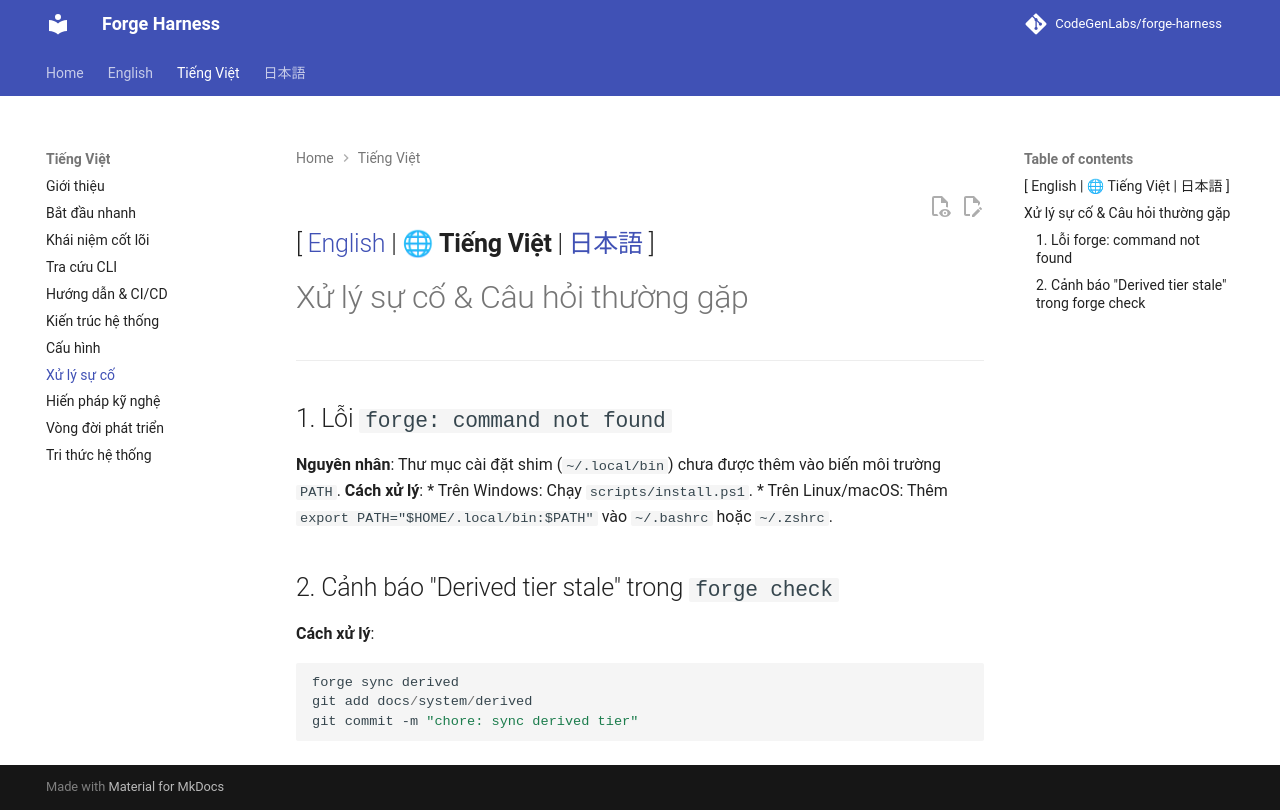

repository: CodeGenLabs/Forge · page: vi/troubleshooting/index.html · generator: mkdocs

[ [English](../en/troubleshooting.md) | 🌐 **Tiếng Việt** | [日本語](../ja/troubleshooting.md) ]
---

# Xử lý sự cố & Câu hỏi thường gặp

---

## 1. Lỗi `forge: command not found`
**Nguyên nhân**: Thư mục cài đặt shim (`~/.local/bin`) chưa được thêm vào biến môi trường `PATH`.
**Cách xử lý**:
* Trên Windows: Chạy `scripts/install.ps1`.
* Trên Linux/macOS: Thêm `export PATH="$HOME/.local/bin:$PATH"` vào `~/.bashrc` hoặc `~/.zshrc`.

## 2. Cảnh báo "Derived tier stale" trong `forge check`
**Cách xử lý**:
```powershell
forge sync derived
git add docs/system/derived
git commit -m "chore: sync derived tier"
```
